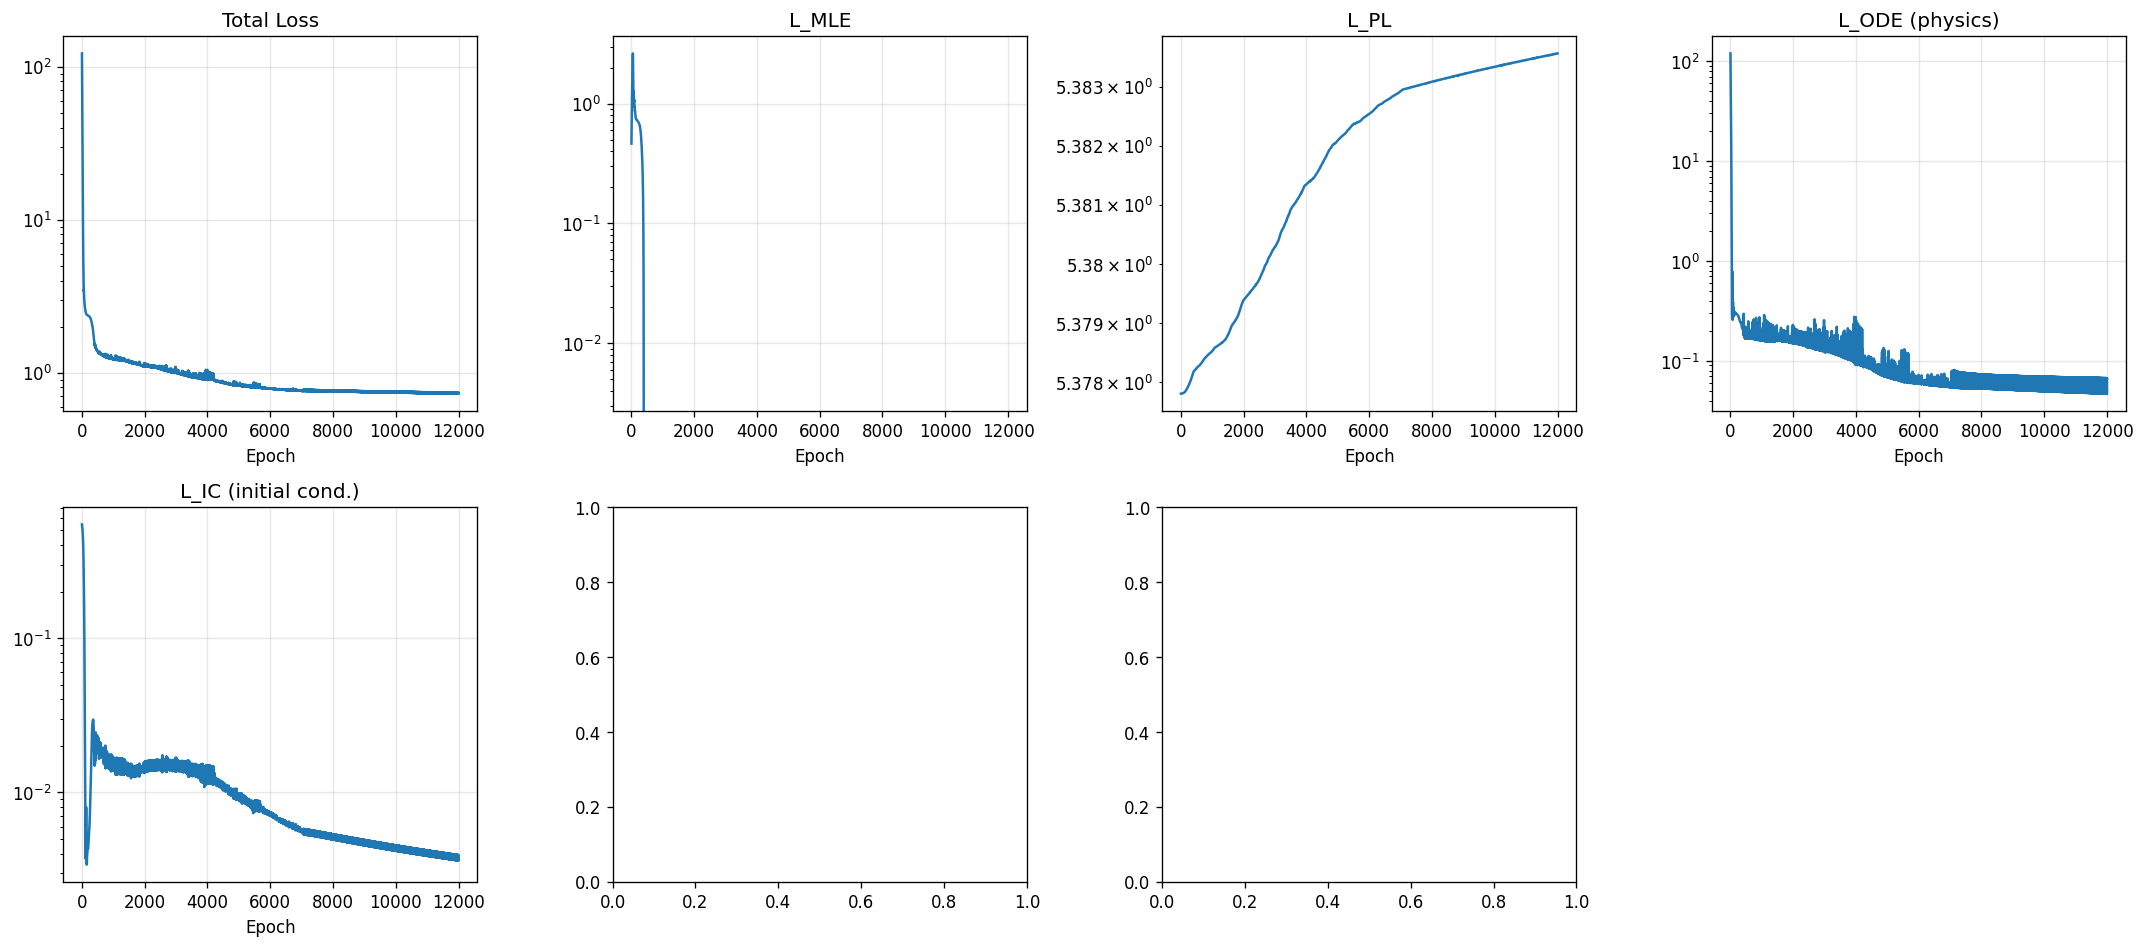

The file beside this chart, header and first rows:
epoch, total, mle, pl, ode, ic, monotonic, min_slope, baseline_ref
1, 122, 0.4634, 5.378, 119.7, 0.5466, 0.0, 0.0, 0.0
2, 113.9, 0.4979, 5.378, 111.5, 0.5444, 0.0, 0.0, 0.0
3, 106.3, 0.5324, 5.378, 103.9, 0.5423, 0.0, 0.0, 0.0
4, 99.31, 0.5665, 5.378, 96.86, 0.5401, 0.0, 0.0, 0.0
5, 92.83, 0.6004, 5.378, 90.35, 0.5379, 0.0, 0.0, 0.0
6, 86.81, 0.6343, 5.378, 84.3, 0.5357, 0.0, 0.0, 0.0
7, 81.2, 0.6682, 5.378, 78.65, 0.5334, 0.0, 0.0, 0.0
8, 75.96, 0.7023, 5.378, 73.38, 0.5312, 0.0, 0.0, 0.0
9, 71.05, 0.7367, 5.378, 68.44, 0.5288, 0.0, 0.0, 0.0
10, 66.43, 0.7715, 5.378, 63.79, 0.5264, 0.0, 0.0, 0.0
11, 62.09, 0.8068, 5.378, 59.41, 0.524, 0.0, 0.0, 0.0
12, 57.99, 0.8428, 5.378, 55.28, 0.5216, 0.0, 0.0, 0.0
13, 54.12, 0.8795, 5.378, 51.38, 0.519, 0.0, 0.0, 0.0
14, 50.45, 0.917, 5.378, 47.68, 0.5164, 0.0, 0.0, 0.0
15, 46.99, 0.9556, 5.378, 44.17, 0.5138, 0.0, 0.0, 0.0
16, 43.7, 0.9952, 5.378, 40.85, 0.5111, 0.0, 0.0, 0.0
17, 40.58, 1.036, 5.378, 37.69, 0.5083, 0.0, 0.0, 0.0
18, 37.63, 1.078, 5.378, 34.7, 0.5054, 0.0, 0.0, 0.0
19, 34.84, 1.121, 5.378, 31.87, 0.5024, 0.0, 0.0, 0.0
20, 32.2, 1.166, 5.378, 29.19, 0.4993, 0.0, 0.0, 0.0
21, 29.71, 1.213, 5.378, 26.66, 0.4961, 0.0, 0.0, 0.0
22, 27.37, 1.261, 5.378, 24.27, 0.4928, 0.0, 0.0, 0.0
23, 25.16, 1.31, 5.378, 22.02, 0.4894, 0.0, 0.0, 0.0
24, 23.1, 1.362, 5.378, 19.91, 0.4859, 0.0, 0.0, 0.0
25, 21.18, 1.415, 5.378, 17.94, 0.4822, 0.0, 0.0, 0.0
26, 19.39, 1.471, 5.378, 16.1, 0.4784, 0.0, 0.0, 0.0
27, 17.73, 1.528, 5.378, 14.39, 0.4745, 0.0, 0.0, 0.0
28, 16.2, 1.587, 5.378, 12.8, 0.4704, 0.0, 0.0, 0.0
29, 14.8, 1.648, 5.378, 11.34, 0.4661, 0.0, 0.0, 0.0
30, 13.52, 1.711, 5.378, 10, 0.4616, 0.0, 0.0, 0.0
31, 12.36, 1.776, 5.378, 8.781, 0.457, 0.0, 0.0, 0.0
32, 11.31, 1.842, 5.378, 7.67, 0.4522, 0.0, 0.0, 0.0
33, 10.37, 1.909, 5.378, 6.666, 0.4472, 0.0, 0.0, 0.0
34, 9.527, 1.977, 5.378, 5.763, 0.442, 0.0, 0.0, 0.0
35, 8.784, 2.046, 5.378, 4.957, 0.4366, 0.0, 0.0, 0.0
36, 8.131, 2.115, 5.378, 4.24, 0.431, 0.0, 0.0, 0.0
37, 7.563, 2.185, 5.378, 3.608, 0.4251, 0.0, 0.0, 0.0
38, 7.071, 2.254, 5.378, 3.054, 0.4191, 0.0, 0.0, 0.0
39, 6.65, 2.321, 5.378, 2.571, 0.4129, 0.0, 0.0, 0.0
40, 6.292, 2.387, 5.378, 2.155, 0.4064, 0.0, 0.0, 0.0
41, 5.99, 2.448, 5.378, 1.798, 0.3998, 0.0, 0.0, 0.0
42, 5.737, 2.505, 5.378, 1.494, 0.3929, 0.0, 0.0, 0.0
43, 5.523, 2.553, 5.378, 1.24, 0.3859, 0.0, 0.0, 0.0
44, 5.343, 2.592, 5.378, 1.028, 0.3786, 0.0, 0.0, 0.0
45, 5.187, 2.617, 5.378, 0.8538, 0.3712, 0.0, 0.0, 0.0
46, 5.048, 2.627, 5.378, 0.713, 0.3636, 0.0, 0.0, 0.0
47, 4.92, 2.619, 5.378, 0.6008, 0.3558, 0.0, 0.0, 0.0
48, 4.795, 2.59, 5.378, 0.5126, 0.3477, 0.0, 0.0, 0.0
49, 4.67, 2.542, 5.378, 0.4443, 0.3394, 0.0, 0.0, 0.0
50, 4.542, 2.474, 5.378, 0.3922, 0.3309, 0.0, 0.0, 0.0
51, 4.409, 2.39, 5.378, 0.353, 0.3222, 0.0, 0.0, 0.0
52, 4.272, 2.289, 5.378, 0.3244, 0.3133, 0.0, 0.0, 0.0
53, 4.13, 2.177, 5.378, 0.3047, 0.3042, 0.0, 0.0, 0.0
54, 3.986, 2.054, 5.378, 0.2927, 0.295, 0.0, 0.0, 0.0
55, 3.842, 1.923, 5.378, 0.2883, 0.2857, 0.0, 0.0, 0.0
56, 3.701, 1.788, 5.378, 0.2927, 0.2763, 0.0, 0.0, 0.0
57, 3.57, 1.649, 5.378, 0.3095, 0.2669, 0.0, 0.0, 0.0
58, 3.461, 1.509, 5.378, 0.3493, 0.2574, 0.0, 0.0, 0.0
59, 3.409, 1.374, 5.378, 0.4423, 0.2478, 0.0, 0.0, 0.0
60, 3.439, 1.265, 5.378, 0.5906, 0.2384, 0.0, 0.0, 0.0
... 11,940 more rows
